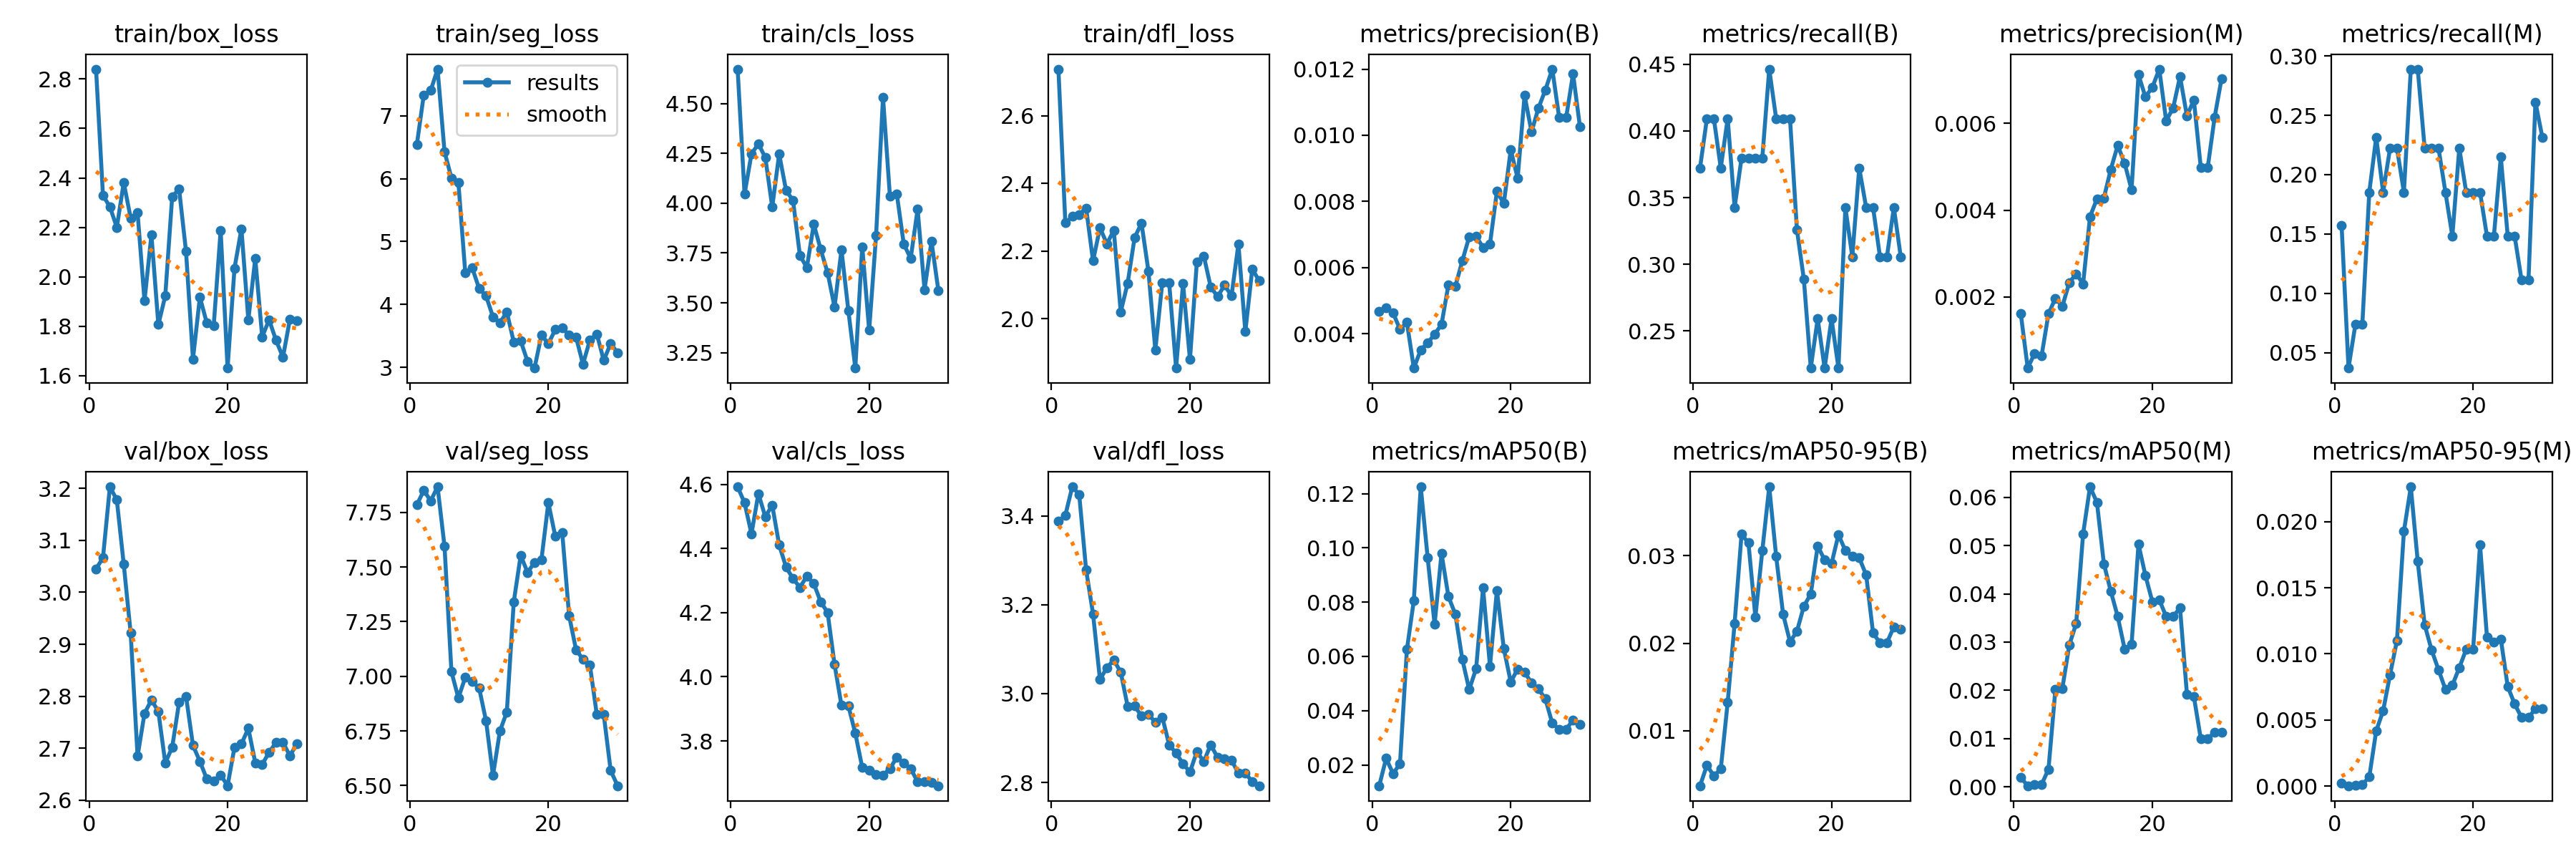

Data behind this chart, as committed beside it:
epoch, time, train/box_loss, train/seg_loss, train/cls_loss, train/dfl_loss, metrics/precision(B), metrics/recall(B), metrics/mAP50(B), metrics/mAP50-95(B), metrics/precision(M), metrics/recall(M), metrics/mAP50(M), metrics/mAP50-95(M), val/box_loss, val/seg_loss, val/cls_loss, val/dfl_loss, lr/pg0, lr/pg1, lr/pg2
1, 1.921, 2.84, 6.538, 4.673, 2.738, 0.00468, 0.3722, 0.01234, 0.00372, 0.00161, 0.1574, 0.0019, 0.00023, 3.045, 7.784, 4.593, 3.388, 1e-05, 1e-05, 1e-05
2, 2.971, 2.329, 7.329, 4.045, 2.284, 0.00478, 0.4093, 0.02241, 0.00605, 0.00036, 0.03704, 0.00021, 2e-05, 3.066, 7.85, 4.543, 3.402, 2.901e-05, 2.901e-05, 2.901e-05
3, 3.733, 2.283, 7.399, 4.247, 2.303, 0.00463, 0.4093, 0.01683, 0.00485, 0.0007, 0.07407, 0.00044, 7e-05, 3.203, 7.803, 4.446, 3.465, 4.67e-05, 4.67e-05, 4.67e-05
4, 4.468, 2.2, 7.739, 4.298, 2.308, 0.00413, 0.3722, 0.02038, 0.00564, 0.00064, 0.07407, 0.00046, 0.00011, 3.178, 7.867, 4.571, 3.448, 6.307e-05, 6.307e-05, 6.307e-05
5, 5.383, 2.381, 6.427, 4.229, 2.328, 0.00434, 0.4093, 0.06251, 0.01326, 0.00161, 0.1852, 0.00364, 0.00069, 3.054, 7.594, 4.499, 3.278, 7.812e-05, 7.812e-05, 7.812e-05
6, 6.254, 2.238, 6.01, 3.981, 2.171, 0.00296, 0.3426, 0.0806, 0.02229, 0.00197, 0.2315, 0.0202, 0.00417, 2.922, 7.021, 4.535, 3.179, 9.185e-05, 9.185e-05, 9.185e-05
7, 7.17, 2.259, 5.94, 4.247, 2.269, 0.00351, 0.3796, 0.1225, 0.03243, 0.00178, 0.1852, 0.02038, 0.00569, 2.685, 6.901, 4.411, 3.032, 0.0001043, 0.0001043, 0.0001043
8, 8.121, 1.903, 4.501, 4.064, 2.222, 0.00372, 0.3796, 0.09632, 0.03145, 0.00233, 0.2222, 0.02935, 0.00842, 2.767, 6.995, 4.342, 3.058, 0.0001153, 0.0001153, 0.0001153
9, 8.986, 2.17, 4.582, 4.014, 2.262, 0.00398, 0.3796, 0.0718, 0.02299, 0.00253, 0.2222, 0.03386, 0.01102, 2.793, 6.976, 4.306, 3.076, 0.0001251, 0.0001251, 0.0001251
10, 9.87, 1.807, 4.254, 3.737, 2.02, 0.00428, 0.3796, 0.09796, 0.03058, 0.0023, 0.1852, 0.05244, 0.01926, 2.771, 6.947, 4.279, 3.048, 0.0001336, 0.0001336, 0.0001336
11, 10.74, 1.923, 4.137, 3.677, 2.105, 0.00548, 0.4463, 0.08203, 0.03786, 0.00385, 0.2889, 0.0622, 0.02264, 2.672, 6.796, 4.314, 2.971, 0.0001407, 0.0001407, 0.0001407
12, 11.64, 2.325, 3.804, 3.895, 2.24, 0.00543, 0.4093, 0.07553, 0.02992, 0.00426, 0.2889, 0.05896, 0.01699, 2.702, 6.546, 4.291, 2.972, 0.0001465, 0.0001465, 0.0001465
13, 12.53, 2.354, 3.709, 3.768, 2.283, 0.0062, 0.4093, 0.059, 0.02333, 0.00428, 0.2222, 0.04625, 0.0122, 2.789, 6.749, 4.234, 2.949, 0.000151, 0.000151, 0.000151
14, 13.41, 2.102, 3.882, 3.651, 2.141, 0.00693, 0.4093, 0.04776, 0.02016, 0.00494, 0.2222, 0.04055, 0.01029, 2.8, 6.836, 4.2, 2.953, 0.0001542, 0.0001542, 0.0001542
15, 14.23, 1.667, 3.404, 3.479, 1.908, 0.00694, 0.3259, 0.05552, 0.02135, 0.00549, 0.2222, 0.0353, 0.0088, 2.706, 7.34, 4.039, 2.935, 0.000156, 0.000156, 0.000156
16, 15.04, 1.918, 3.423, 3.766, 2.107, 0.00661, 0.2889, 0.08522, 0.02422, 0.00508, 0.1852, 0.02857, 0.00731, 2.675, 7.553, 3.911, 2.947, 0.0001566, 0.0001566, 0.0001566
17, 15.86, 1.813, 3.094, 3.46, 2.106, 0.00671, 0.2222, 0.05643, 0.02561, 0.00447, 0.1482, 0.02948, 0.00762, 2.641, 7.475, 3.909, 2.885, 0.0001558, 0.0001558, 0.0001558
18, 16.71, 1.804, 2.991, 3.173, 1.854, 0.0083, 0.2593, 0.08438, 0.0311, 0.00712, 0.2222, 0.05029, 0.00895, 2.636, 7.521, 3.824, 2.866, 0.0001536, 0.0001536, 0.0001536
19, 17.56, 2.188, 3.514, 3.782, 2.104, 0.00794, 0.2222, 0.06285, 0.02951, 0.00661, 0.1852, 0.04383, 0.01034, 2.649, 7.534, 3.717, 2.842, 0.0001502, 0.0001502, 0.0001502
20, 18.5, 1.631, 3.377, 3.363, 1.88, 0.00956, 0.2593, 0.05058, 0.02909, 0.00683, 0.1852, 0.03838, 0.01033, 2.628, 7.794, 3.708, 2.823, 0.0001455, 0.0001455, 0.0001455
21, 24.78, 2.035, 3.604, 3.837, 2.169, 0.0087, 0.2222, 0.05535, 0.03239, 0.00725, 0.1852, 0.0388, 0.01825, 2.702, 7.64, 3.696, 2.869, 0.0001394, 0.0001394, 0.0001394
22, 25.94, 2.194, 3.629, 4.531, 2.186, 0.01121, 0.3426, 0.05423, 0.03058, 0.00606, 0.1482, 0.03529, 0.01127, 2.708, 7.658, 3.694, 2.847, 0.000132, 0.000132, 0.000132
23, 26.96, 1.826, 3.515, 4.034, 2.094, 0.0101, 0.3056, 0.0502, 0.02996, 0.00635, 0.1482, 0.03531, 0.0109, 2.738, 7.276, 3.713, 2.885, 0.0001233, 0.0001233, 0.0001233
24, 27.96, 2.074, 3.481, 4.044, 2.066, 0.01082, 0.3722, 0.04804, 0.02974, 0.00708, 0.2148, 0.03709, 0.01113, 2.672, 7.121, 3.75, 2.856, 0.0001133, 0.0001133, 0.0001133
25, 28.85, 1.757, 3.052, 3.795, 2.1, 0.01137, 0.3426, 0.04432, 0.0278, 0.00617, 0.1482, 0.01915, 0.00752, 2.669, 7.077, 3.731, 2.854, 0.0001019, 0.0001019, 0.0001019
26, 29.83, 1.826, 3.437, 3.723, 2.068, 0.012, 0.3426, 0.03539, 0.02116, 0.00654, 0.1482, 0.01873, 0.00621, 2.692, 7.051, 3.713, 2.85, 8.925e-05, 8.925e-05, 8.925e-05
27, 30.7, 1.743, 3.532, 3.97, 2.221, 0.01053, 0.3056, 0.03318, 0.02004, 0.00498, 0.1111, 0.00994, 0.00518, 2.711, 6.825, 3.673, 2.82, 7.526e-05, 7.526e-05, 7.526e-05
28, 31.59, 1.675, 3.113, 3.567, 1.962, 0.01053, 0.3056, 0.03318, 0.02004, 0.00498, 0.1111, 0.00994, 0.00518, 2.711, 6.825, 3.673, 2.82, 5.995e-05, 5.995e-05, 5.995e-05
29, 32.58, 1.828, 3.382, 3.809, 2.147, 0.01186, 0.3426, 0.03649, 0.02188, 0.00614, 0.2611, 0.01133, 0.00584, 2.686, 6.569, 3.67, 2.802, 4.332e-05, 4.332e-05, 4.332e-05
30, 33.52, 1.823, 3.231, 3.562, 2.112, 0.01025, 0.3056, 0.0349, 0.02156, 0.00703, 0.2315, 0.01131, 0.00587, 2.708, 6.499, 3.66, 2.793, 2.537e-05, 2.537e-05, 2.537e-05
